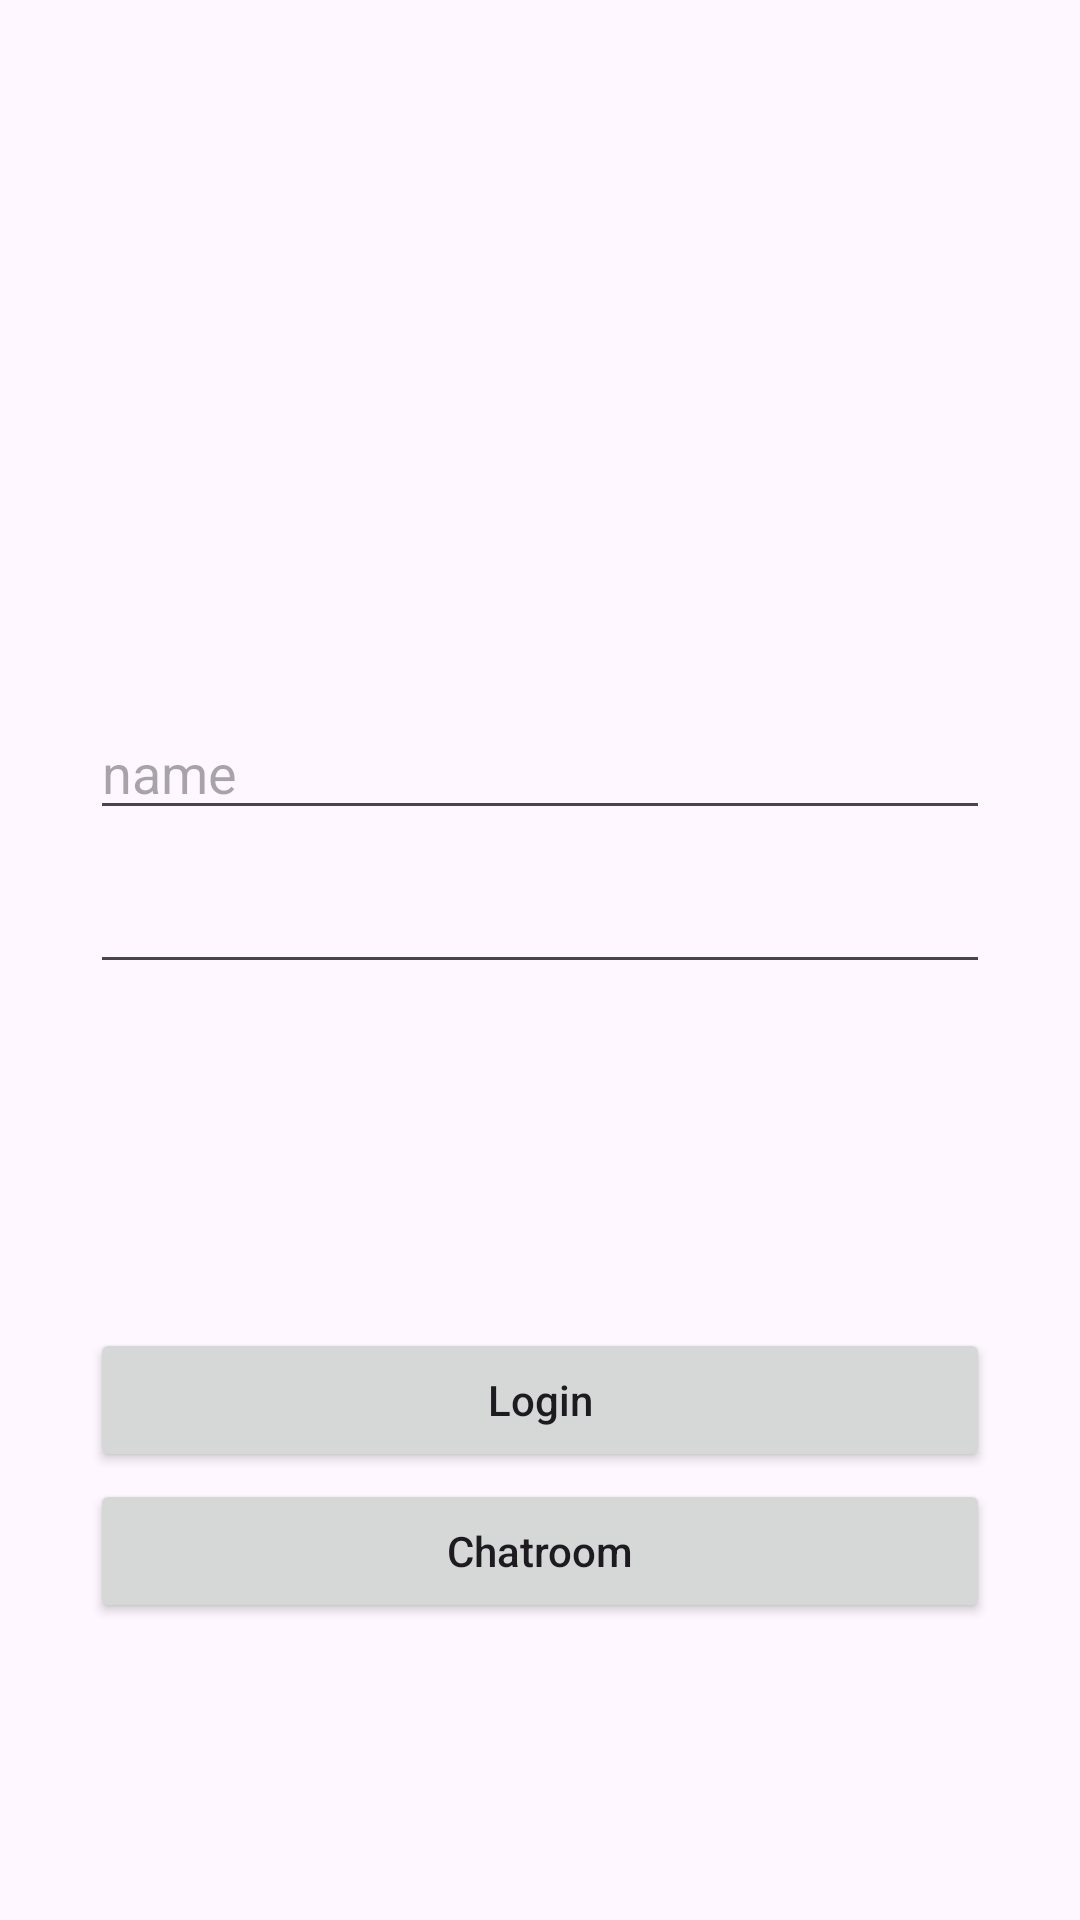

This screen was rendered from an Android layout file. Write that file and the resources it references.
<!-- AndroidManifest.xml: application theme Theme.Linetest -->
<!-- res/layout/activity_main.xml -->
<?xml version="1.0" encoding="utf-8"?>
<androidx.constraintlayout.widget.ConstraintLayout xmlns:android="http://schemas.android.com/apk/res/android"
    xmlns:app="http://schemas.android.com/apk/res-auto"
    xmlns:tools="http://schemas.android.com/tools"
    android:id="@+id/main"
    android:layout_width="match_parent"
    android:layout_height="match_parent"
    tools:context=".MainActivity">

    <EditText
        android:id="@+id/et_name"
        android:layout_width="match_parent"
        android:layout_height="wrap_content"
        android:layout_marginHorizontal="30sp"
        android:hint="name"
        android:singleLine="true"
        app:layout_constraintBottom_toBottomOf="parent"
        app:layout_constraintEnd_toEndOf="parent"
        app:layout_constraintHorizontal_bias="0.733"
        app:layout_constraintStart_toStartOf="parent"
        app:layout_constraintTop_toTopOf="parent"
        app:layout_constraintVertical_bias="0.393"
        tools:ignore="MissingConstraints" />

    <EditText
        android:id="@+id/et_email"
        android:layout_width="match_parent"
        android:layout_height="wrap_content"
        android:layout_marginHorizontal="30sp"
        android:singleLine="true"
        app:layout_constraintBottom_toBottomOf="parent"
        app:layout_constraintEnd_toEndOf="parent"
        app:layout_constraintStart_toStartOf="parent"
        app:layout_constraintTop_toTopOf="parent"
        app:layout_constraintVertical_bias="0.479"
        tools:ignore="MissingConstraints" />

    <Button
        android:id="@+id/btn_send"
        android:layout_width="match_parent"
        android:layout_height="wrap_content"
        android:layout_marginHorizontal="30sp"
        android:text="Login"
        android:textAllCaps="false"
        app:layout_constraintBottom_toBottomOf="parent"
        app:layout_constraintTop_toTopOf="parent"
        app:layout_constraintVertical_bias="0.748"
        tools:ignore="MissingConstraints"
        tools:layout_editor_absoluteX="67dp" />

    <Button
        android:id="@+id/btn_getdata"
        android:layout_width="match_parent"
        android:layout_height="wrap_content"
        android:layout_marginHorizontal="30sp"
        android:text="Chatroom"
        android:textAllCaps="false"
        app:layout_constraintBottom_toBottomOf="parent"
        app:layout_constraintEnd_toEndOf="parent"
        app:layout_constraintStart_toStartOf="parent"
        app:layout_constraintTop_toTopOf="parent"
        app:layout_constraintVertical_bias="0.833"
        tools:ignore="MissingConstraints" />

</androidx.constraintlayout.widget.ConstraintLayout>
<!-- resources referenced by this layout -->
<resources>
  <style name="Theme.Linetest" parent="Base.Theme.Linetest" />
  <style name="Base.Theme.Linetest" parent="Theme.Material3.DayNight.NoActionBar">
          
          
      </style>
</resources>
